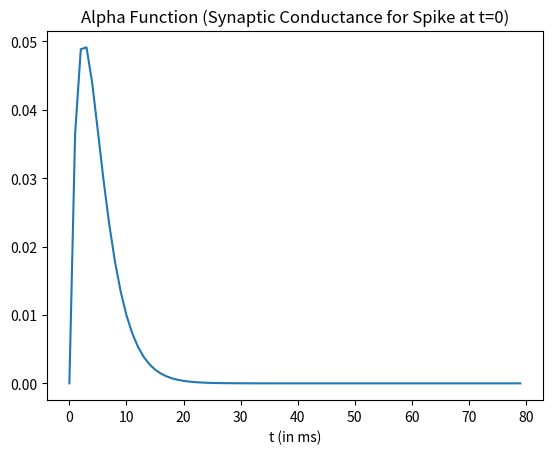
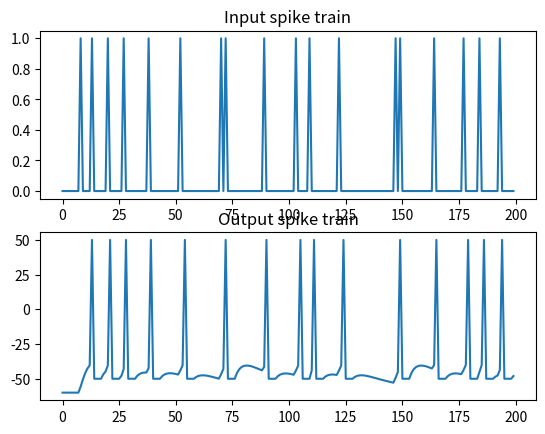

Source code (Python) for these figures, in order:
import matplotlib.pyplot as plt
import numpy as np
import time

from numpy import concatenate as cc

'''
Fire a neuron via alpha function synapse and random input spike train
'''

np.random.seed(0)
# I & F implementation dV/dt = - V/RC + I/C
h = 1. # step size, Euler method, = dt ms
t_max= 200 # ms, simulation time period
tstop = int(t_max/h) # number of time steps
ref = 0 # refractory period counter

# Generate random input spikes.
# Note: This is not entirely realistic - no refractory period
# Also: if you change step size h, input spike train changes too...
thr = 0.9 # threshold for random spikes
spike_train = np.random.rand(tstop) > thr

# alpha func synaptic conductance
t_a = 100 # Max duration of syn conductance
t_peak = 2.5 # ms
g_peak = 0.05 # nS (peak synaptic conductance)
const = g_peak / (t_peak*np.exp(-1));
t_vec = np.arange(0, t_a + h, h)
alpha_func = const * t_vec * (np.exp(-t_vec/t_peak))

plt.plot(t_vec[:80], alpha_func[:80])
plt.xlabel('t (in ms)')
plt.title('Alpha Function (Synaptic Conductance for Spike at t=0)')
plt.draw()
time.sleep(2) 

# capacitance and leak resistance
C = 0.5 # nF
R = 40 # M ohms
print('C = {}'.format(C))
print('R = {}'.format(R))

# conductance and associated parameters to simulate spike rate adaptation
g_ad = 0
G_inc = 1/h
tau_ad = 2

# Initialize basic parameters.
E_leak = -60 # mV, equilibrium potential
E_syn = 0 # Excitatory synapse (why is this excitatory?)
g_syn = 0 # Current syn conductance
V_th = -40 # spike threshold mV
V_spike = 50 # spike value mV
ref_max = 4/h # Starting value of ref period counter
t_list = np.array([], dtype=int)
V = E_leak
V_trace = [V]
t_trace = [0]

fig, axs = plt.subplots(2, 1)
axs[0].plot(np.arange(0,t_max,h), spike_train)
axs[0].set_title('Input spike train')

for t in range(tstop):

    # Compute input.
    if spike_train[t]: # check for input spike
        t_list = cc([t_list, [1]])

    # Calculate synaptic current due to current and past input spikes.
    g_syn = np.sum(alpha_func[t_list])
    I_syn = g_syn*(E_syn - V) 

    # Update spike times.
    if np.any(t_list):
        t_list = t_list + 1
        if t_list[0] == t_a: # Reached max duration of syn conductance
            t_list = t_list[1:]

    # Compute membrane voltage
    # Euler method: V(t+h) = V(t) + h*dV/dt
    if not ref:
        V = V + h*(-((V-E_leak)*(1+R*g_ad)/(R*C)) + (I_syn/C))
        g_ad = g_ad + h*(-g_ad/tau_ad) # spike rate adaptation
    else:
        ref -= 1
        V = V_th - 10 # reset voltage after spike
        g_ad = 0

    # Generate spike.
    if (V > V_th) and not ref:
        V = V_spike
        ref = ref_max
        g_ad = g_ad + G_inc

    V_trace += [V]
    t_trace += [t*h]


axs[1].plot(t_trace,V_trace)
plt.draw()
axs[1].set_title('Output spike train')
plt.show()
